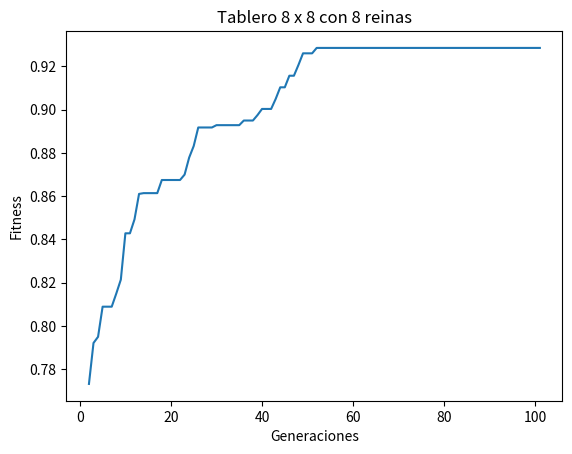

Write the Python code that produced this figure.
# 8 Queens problem. Genetic Algoriths
# By: Isaac Montes Jiménez
# Date: 9/15/2019
# Modified: 9/18/2019

import random as r
from matplotlib import pyplot as p_plot


#Constants
POPULATION_SIZE = 100
MUTATION_PROB = 0.8
MAX_FITNESS_EVALUATION = 10000
BOARD_SIZE = 8
MAX_COLLISIONS = (BOARD_SIZE - 1) * BOARD_SIZE 
FITNESS = 1
AMOUNT_PARENT_SELECTION = 5
BEST_FROM_PARENT_SELECTION = 2
#----------------------------------------------------------
#Generations = MAX_FITNESS_EVALUATIONS / POPULATION_SIZE  -
#EJ.                                                      -
#Generations = 30,000 / 100                               -
#Generations = 300                                        -
#----------------------------------------------------------

#List for average fitness of each generation
individuals_average = []

#List to save the total of generations
generations = [0]

class Individual():
    genotype = [] 
    fitness = 0

# Create a random board for an individual 
# values betweem 1 and board size
def fnRandomBoard():
    genotype = []
    for i in range(0,BOARD_SIZE):
        genotype.append(r.randrange(1,BOARD_SIZE+1))
    return genotype
    
# Function to calculate individual's fitness
def fnFitnessCalculation(colissions):
    fitness = FITNESS - (colissions / MAX_COLLISIONS)
    return fitness

def fnCheckFitness(individual):
    if(individual.fitness == FITNESS):
        print("FITNESS FOUND!!")
        print("Solution: ", individual.genotype)
        fnPlot(individuals_average)
        exit()

# Initialize the population 
def fnInitializePopulation():
    population = []
    collisions = 0
    for i in range (0, POPULATION_SIZE):
        population.append(Individual())
        population[i].genotype = fnRandomBoard()
        collisions = fnCollisions(population[i].genotype)
        
        population[i].fitness = fnFitnessCalculation(collisions)
        fnCheckFitness(population[i])
    return population

#Count individual's collisions
def fnCollisions(genotype):
    totalCollisions = 0
    for i in range(0,BOARD_SIZE):
        #count collisions in the board by row
        totalCollisions += genotype.count(genotype[i])-1 

        #count lower right diagonal collisions  
        queen = genotype[i]+1
        index = i+1        
        while(queen <= BOARD_SIZE and index < BOARD_SIZE):
            if(queen == genotype[index]):
                totalCollisions += 1
            queen += 1
            index += 1

        #count lower left diagonal collisions  
        queen = genotype[i]+1
        index = i-1        
        while(queen <= BOARD_SIZE and index >= 0):
            if(queen == genotype[index]):
                totalCollisions += 1
            queen += 1
            index -= 1
        
        #count upper right diagonal collisions 
        queen = genotype[i]-1
        index = i+1
        while(queen >= 0 and index < BOARD_SIZE): 
            if(queen == genotype[index]): 
                totalCollisions += 1
            queen -= 1
            index += 1

        #count upper left diagonal collisions 
        queen = genotype[i]-1
        index = i-1      
        while(queen >= 0 and index >= 0):
            if(queen == genotype[index]): 
                totalCollisions += 1
            queen -= 1
            index -= 1

    return totalCollisions
    

#Recombinantion: beginning after crossover point
def fnCrossover(parent1, parent2):
    #with BOARD_SIZE = 8
    child1 = Individual()
    child2 = Individual()
    crossover_point = r.randrange(1,BOARD_SIZE) #values between 1 and 7
    child1.genotype = parent1.genotype[0:crossover_point]
    child1.genotype.extend(parent2.genotype[crossover_point:BOARD_SIZE])
    child2.genotype = parent2.genotype[0:crossover_point]
    child2.genotype.extend(parent1.genotype[crossover_point:BOARD_SIZE])
    return child1,child2

def fnMutation(individual):
    rand1 = r.randrange(0,BOARD_SIZE)
    rand2 = r.randrange(0,BOARD_SIZE)
    while(rand1 == rand2):
        rand2 = r.randrange(0,BOARD_SIZE)
    individual.genotype[rand1], individual.genotype[rand2] = individual.genotype[rand2], individual.genotype[rand1]
    return individual


def fnRecombinantion(population):
    lsPopulation = list(population)
    parentSelection = []
    bestParentSelection = []
    bestIndividual = Individual()

    #sort population by fitness, lower - higher
    lsPopulation = sorted(lsPopulation, key=lambda Individual: Individual.fitness)
    bestIndividual = lsPopulation[POPULATION_SIZE-1]
    hijos = 0

    #ONE GENERATION = when we have created the same amount of children that the population size
    while(hijos < POPULATION_SIZE):
        child1 = Individual()
        child2 = Individual()

        #take random parents from population
        for i in range(0, AMOUNT_PARENT_SELECTION):
            rand_index = r.choice(range(0, lsPopulation.__len__()))
            parentSelection.append(lsPopulation[rand_index])
        parentSelection = sorted(parentSelection, key=lambda Individual: Individual.fitness)
        parentSelection.reverse()

        #take best parents 
        for i in range(0, BEST_FROM_PARENT_SELECTION):
            bestParentSelection.append(parentSelection[i])
        
        #create 2 child by crossover
        child1, child2 = fnCrossover(bestParentSelection[0], bestParentSelection[1])

        #calculate and check fitness of the children
        child1.fitness = fnFitnessCalculation(fnCollisions(child1.genotype))
        #child1.fitness = 1
        fnCheckFitness(child1)
        child1.fitness = fnFitnessCalculation(fnCollisions(child1.genotype))
        fnCheckFitness(child2)

        #mutate the children and check their fitness
        mutation_prob = r.choice(range(1,11))
        mutation_prob /= 10
        if(mutation_prob <= MUTATION_PROB):
            child1 = fnMutation(child1)
            fnCheckFitness(child1)
            child2 = fnMutation(child2)
            fnCheckFitness(child2)

        #check if the children are better to add them in the population
        if(lsPopulation[0].fitness < child1.fitness):
            lsPopulation[0] = child1
        if(lsPopulation[1].fitness < child2.fitness):
            lsPopulation[1] = child2

        #obtain the best individual's fitness by generation 
        bestIndividualPopulation = lsPopulation[lsPopulation.__len__()-1]
        if(bestIndividualPopulation.fitness > bestIndividual.fitness):
            bestIndividual = bestIndividualPopulation
        hijos += 2
        lsPopulation = sorted(lsPopulation, key=lambda Individual: Individual.fitness)
    return bestIndividual, lsPopulation

#plot the average fitness by generation
def fnPlot(y_individualsAverage):
    #x_generations = [i for i in range(0,generations)]
    generations.pop(0)
    p_plot.rcParams['toolbar'] = 'None'
    p_plot.plot(generations, y_individualsAverage)
    p_plot.xlabel('Generaciones')
    p_plot.ylabel('Fitness')
    p_plot.title('Tablero %d x %d con %d reinas' %(BOARD_SIZE, BOARD_SIZE, BOARD_SIZE))
    p_plot.show()

#calculate the average population's fitness
def fnAverageFitness(population):
    average = 0
    for i in population:
        average += i.fitness
    average /= POPULATION_SIZE
    return average

#Main function 
def fnMain():
    generations[0] = 1
    count_generations = 1
    evaluations = 0
    population = []
    best_individual = Individual()
    best_generation = 0

    population = fnInitializePopulation()
    while(evaluations < MAX_FITNESS_EVALUATION):
        print("Generation: ", count_generations)      
        best_individual_generation = Individual()
        best_individual_generation, population = fnRecombinantion(population)
        individuals_average.append(fnAverageFitness(population))
        print("Best individual in the generation: ",best_individual_generation.fitness, "\nBoard: ", best_individual_generation.genotype)
        if(best_individual.fitness < best_individual_generation.fitness):
            best_individual = best_individual_generation
            best_generation = count_generations
        evaluations += POPULATION_SIZE
        count_generations += 1
        generations.append(count_generations)
        print("_____________________________________________")
    print("Best individual: ", best_individual.fitness, "\nBoard: ", best_individual.genotype)
    print("Best individual in generation: ", best_generation)
    fnPlot(individuals_average)

# Initialize main function
fnMain()


